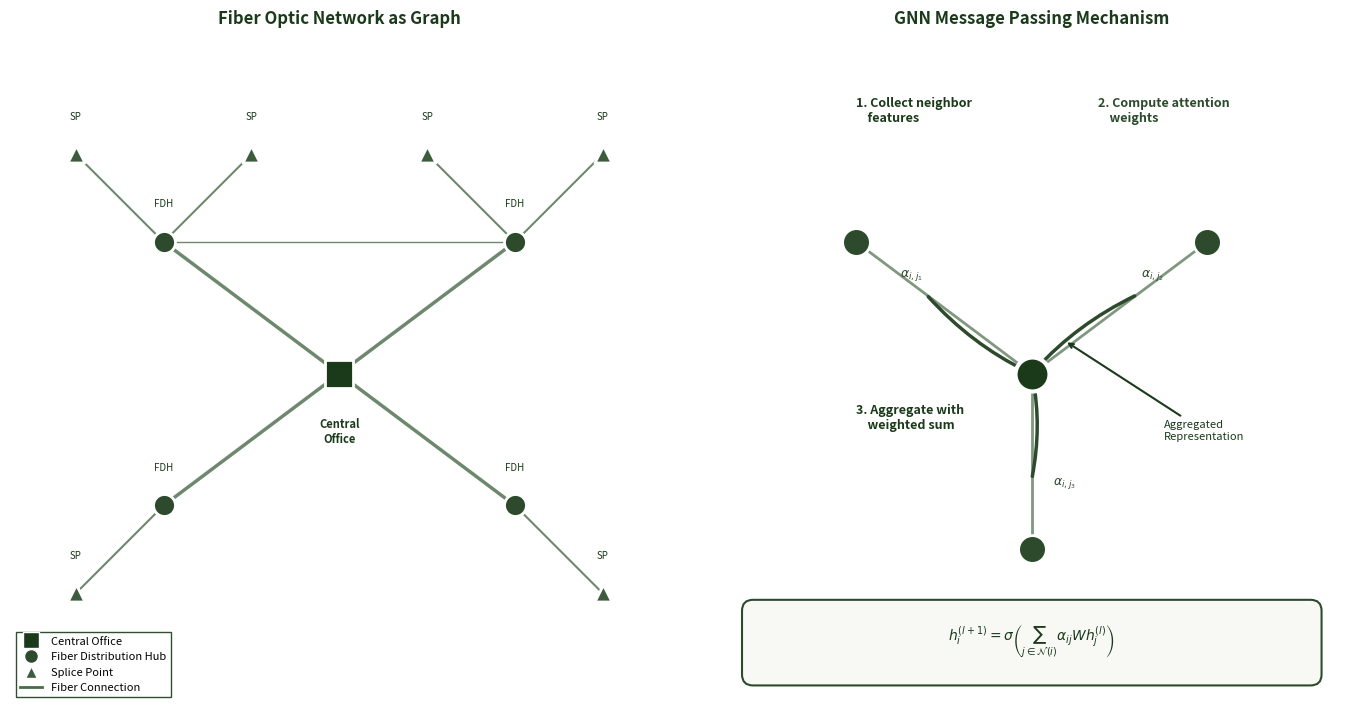

Here is the Python script that generated this plot: (Note: this script raises an exception after producing the figure.)
#!/usr/bin/env python3
"""
GNN Network Visualization for AtlasPro AI Technical Report
Shows a fiber network graph with GNN message passing illustration
Dark army green version with high contrast - MINIMIZING LIGHT GREEN
"""

import matplotlib.pyplot as plt
import matplotlib.patches as mpatches
from matplotlib.patches import FancyBboxPatch, Circle, FancyArrowPatch, Rectangle
import matplotlib.lines as mlines
import numpy as np
import networkx as nx

# Set up the figure with high DPI for publication quality
fig, axes = plt.subplots(1, 2, figsize=(14, 7), dpi=300)

# Define DARK army green color palette - minimizing light green
army_darkest = '#1A3A1A'    # Darkest army green (primary)
army_dark = '#2D4A2D'       # Dark army green (secondary)
army_medium = '#3D5C3D'     # Medium army green (tertiary)
army_olive = '#4A6B4A'      # Olive green (accent)
army_sage = '#5A7A5A'       # Muted sage (minimal use)
off_white = '#F8F8F5'       # Off-white for backgrounds
white = '#FFFFFF'
black = '#000000'

# ============ Left Panel: Fiber Network Graph ============
ax1 = axes[0]
ax1.set_xlim(-1.5, 1.5)
ax1.set_ylim(-1.5, 1.5)
ax1.set_aspect('equal')
ax1.axis('off')
ax1.set_title('Fiber Optic Network as Graph', fontsize=12, fontweight='bold', color=army_darkest, pad=15)

# Create a sample fiber network graph
G = nx.Graph()

# Define node positions (representing network infrastructure)
node_positions = {
    'CO': (0, 0),           # Central Office
    'FDH1': (-0.8, 0.6),    # Fiber Distribution Hub 1
    'FDH2': (0.8, 0.6),     # Fiber Distribution Hub 2
    'FDH3': (-0.8, -0.6),   # Fiber Distribution Hub 3
    'FDH4': (0.8, -0.6),    # Fiber Distribution Hub 4
    'SP1': (-1.2, 1.0),     # Splice Point 1
    'SP2': (-0.4, 1.0),     # Splice Point 2
    'SP3': (0.4, 1.0),      # Splice Point 3
    'SP4': (1.2, 1.0),      # Splice Point 4
    'SP5': (-1.2, -1.0),    # Splice Point 5
    'SP6': (1.2, -1.0),     # Splice Point 6
}

# Define node types with distinct markers and DARK army green colors
# (label, color, size, marker)
node_types = {
    'CO': ('Central\nOffice', army_darkest, 400, 's'),           # Darkest green square
    'FDH1': ('FDH', army_dark, 250, 'o'),                        # Dark green circle
    'FDH2': ('FDH', army_dark, 250, 'o'),
    'FDH3': ('FDH', army_dark, 250, 'o'),
    'FDH4': ('FDH', army_dark, 250, 'o'),
    'SP1': ('SP', army_medium, 150, '^'),                        # Medium green triangle
    'SP2': ('SP', army_medium, 150, '^'),
    'SP3': ('SP', army_medium, 150, '^'),
    'SP4': ('SP', army_medium, 150, '^'),
    'SP5': ('SP', army_medium, 150, '^'),
    'SP6': ('SP', army_medium, 150, '^'),
}

# Add edges (fiber connections)
edges = [
    ('CO', 'FDH1', 2.5), ('CO', 'FDH2', 2.5), ('CO', 'FDH3', 2.5), ('CO', 'FDH4', 2.5),
    ('FDH1', 'SP1', 1.5), ('FDH1', 'SP2', 1.5),
    ('FDH2', 'SP3', 1.5), ('FDH2', 'SP4', 1.5),
    ('FDH3', 'SP5', 1.5),
    ('FDH4', 'SP6', 1.5),
    ('FDH1', 'FDH2', 1.0),  # Redundant connection
]

# Draw edges with varying widths (representing capacity) - using olive for edges
for n1, n2, width in edges:
    x1, y1 = node_positions[n1]
    x2, y2 = node_positions[n2]
    ax1.plot([x1, x2], [y1, y2], color=army_olive, linewidth=width, alpha=0.8, zorder=1)

# Draw nodes with distinct markers
for node, (label, color, size, marker) in node_types.items():
    x, y = node_positions[node]
    ax1.scatter([x], [y], c=color, s=size, marker=marker, edgecolors='white', linewidths=2, zorder=5)
    if node == 'CO':
        ax1.text(x, y-0.2, label, ha='center', va='top', fontsize=8, color=army_darkest, fontweight='bold')
    else:
        ax1.text(x, y+0.15, label, ha='center', va='bottom', fontsize=7, color=army_darkest)

# Add legend for node types
legend_elements = [
    mlines.Line2D([], [], color=army_darkest, marker='s', linestyle='None', markersize=12, 
                  markeredgecolor='white', label='Central Office'),
    mlines.Line2D([], [], color=army_dark, marker='o', linestyle='None', markersize=10, 
                  markeredgecolor='white', label='Fiber Distribution Hub'),
    mlines.Line2D([], [], color=army_medium, marker='^', linestyle='None', markersize=8, 
                  markeredgecolor='white', label='Splice Point'),
    mlines.Line2D([], [], color=army_olive, linewidth=2, label='Fiber Connection'),
]
ax1.legend(handles=legend_elements, loc='lower left', fontsize=8, framealpha=0.98,
           edgecolor=army_dark, fancybox=False)

# ============ Right Panel: GNN Message Passing ============
ax2 = axes[1]
ax2.set_xlim(-1.5, 1.5)
ax2.set_ylim(-1.5, 1.5)
ax2.set_aspect('equal')
ax2.axis('off')
ax2.set_title('GNN Message Passing Mechanism', fontsize=12, fontweight='bold', color=army_darkest, pad=15)

# Draw a simplified 3-node example
center_pos = (0, 0)
neighbor_positions = [(-0.8, 0.6), (0.8, 0.6), (0, -0.8)]

# Draw edges first - using olive
for nx_pos, ny_pos in neighbor_positions:
    ax2.plot([0, nx_pos], [0, ny_pos], color=army_olive, linewidth=2, alpha=0.7, zorder=1)

# Draw message arrows (showing aggregation)
for i, (nx_pos, ny_pos) in enumerate(neighbor_positions):
    # Arrow from neighbor to center (message passing)
    ax2.annotate('', xy=(0, 0), xytext=(nx_pos*0.6, ny_pos*0.6),
                arrowprops=dict(arrowstyle='->', color=army_dark, lw=2.5, 
                              connectionstyle='arc3,rad=0.1'))

# Draw center node (target node) - darkest army green filled
ax2.scatter([0], [0], c=army_darkest, s=600, edgecolors='white', linewidths=3, zorder=10)
ax2.text(0, 0, '$h_i^{(l+1)}$', ha='center', va='center', fontsize=11, color='white', fontweight='bold')

# Draw neighbor nodes - dark army green
for i, (nx_pos, ny_pos) in enumerate(neighbor_positions):
    ax2.scatter([nx_pos], [ny_pos], c=army_dark, s=400, edgecolors='white', linewidths=2, zorder=5)
    ax2.text(nx_pos, ny_pos, f'$h_{{j_{i+1}}}^{{(l)}}$', ha='center', va='center', 
             fontsize=9, color='white', fontweight='bold')

# Add attention weight labels
attention_labels = ['$\\alpha_{i,j_1}$', '$\\alpha_{i,j_2}$', '$\\alpha_{i,j_3}$']
label_positions = [(-0.55, 0.45), (0.55, 0.45), (0.15, -0.5)]
for label, (lx, ly) in zip(attention_labels, label_positions):
    ax2.text(lx, ly, label, ha='center', va='center', fontsize=9, color=army_dark, fontweight='bold')

# Add equation box - using off-white background instead of light green
equation_box = FancyBboxPatch((-1.3, -1.4), 2.6, 0.35, 
                               boxstyle="round,pad=0.02,rounding_size=0.05",
                               facecolor=off_white, edgecolor=army_dark, linewidth=1.5)
ax2.add_patch(equation_box)
ax2.text(0, -1.22, r'$h_i^{(l+1)} = \sigma\left(\sum_{j \in \mathcal{N}(i)} \alpha_{ij} W h_j^{(l)}\right)$', 
         ha='center', va='center', fontsize=10, color=army_darkest)

# Add step labels
ax2.text(-0.8, 1.2, '1. Collect neighbor\n    features', ha='left', va='center', 
         fontsize=9, color=army_darkest, fontweight='bold')
ax2.text(0.3, 1.2, '2. Compute attention\n    weights', ha='left', va='center', 
         fontsize=9, color=army_dark, fontweight='bold')
ax2.text(-0.8, -0.2, '3. Aggregate with\n    weighted sum', ha='left', va='center', 
         fontsize=9, color=army_darkest, fontweight='bold')

# Add annotation for the aggregation
ax2.annotate('Aggregated\nRepresentation', xy=(0.15, 0.15), xytext=(0.6, -0.3),
            fontsize=8, color=army_darkest,
            arrowprops=dict(arrowstyle='->', color=army_darkest, lw=1.5))

plt.tight_layout()

# Save in multiple formats
plt.savefig('/home/ubuntu/spatial-survey-new/technical-report/figures/gnn_network.png', 
            dpi=300, bbox_inches='tight', facecolor='white', edgecolor='none')
plt.savefig('/home/ubuntu/spatial-survey-new/technical-report/figures/gnn_network.pdf', 
            bbox_inches='tight', facecolor='white', edgecolor='none')

print("GNN network visualization saved successfully!")
